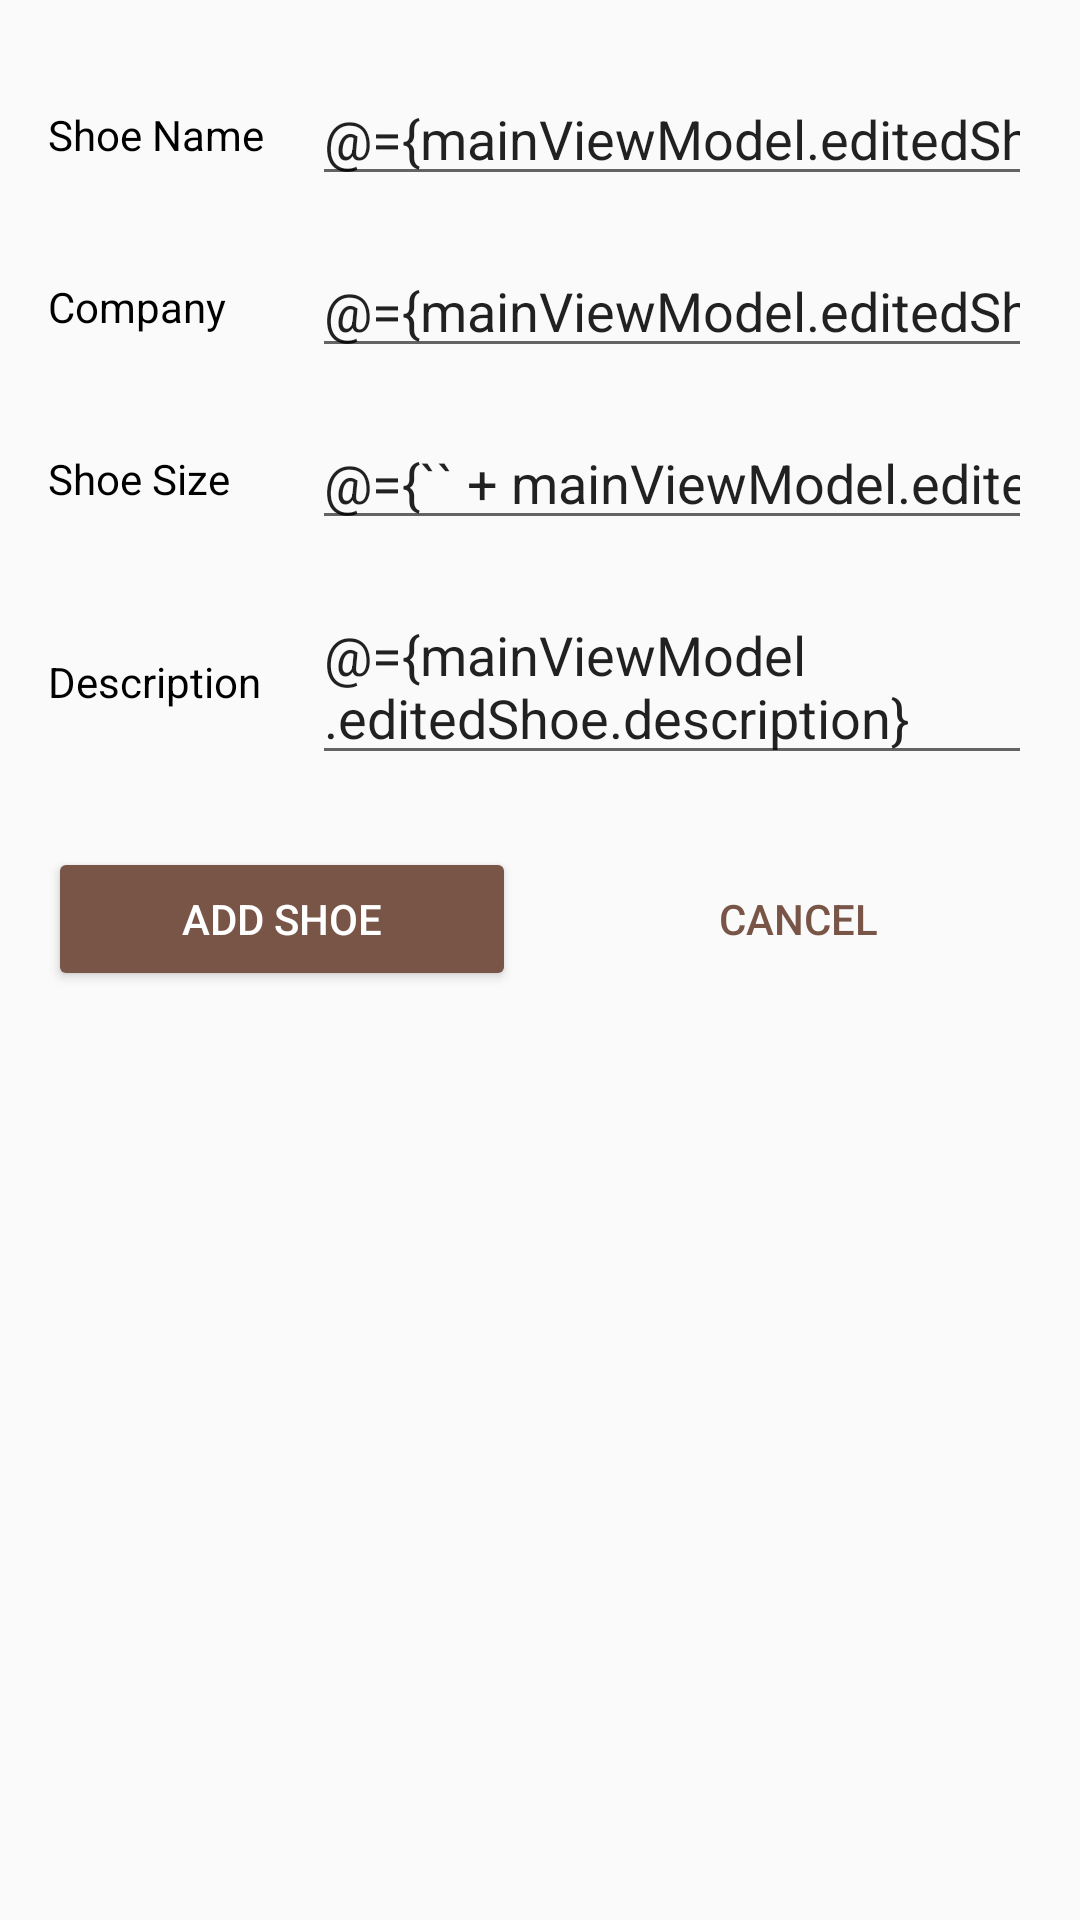

Reconstruct the res/layout file that produces this screen, plus the resources it refers to.
<!-- AndroidManifest.xml: application theme AppTheme.NoActionBar -->
<!-- res/layout/fragment_shoe_detail.xml -->
<?xml version="1.0" encoding="utf-8"?>
<layout xmlns:android="http://schemas.android.com/apk/res/android"
    xmlns:app="http://schemas.android.com/apk/res-auto"
    xmlns:tools="http://schemas.android.com/tools">

    <data>
        <variable
            name="mainViewModel"
            type="com.udacity.shoestore.viewmodules.MainViewModel" />
    </data>

    <ScrollView
        android:layout_width="match_parent"
        android:layout_height="match_parent">
        <androidx.constraintlayout.widget.ConstraintLayout
            android:id="@+id/linearLayout2"
            android:layout_width="match_parent"
            android:layout_height="wrap_content"
            tools:context=".fragments.ShoeDetailFragment">

            <TextView
                android:id="@+id/textView8"
                style="@style/LabelStyle"
                android:layout_width="wrap_content"
                android:layout_height="wrap_content"
                android:layout_marginStart="16dp"
                android:layout_marginEnd="16dp"
                android:text="@string/shoe_name"
                app:layout_constraintBottom_toBottomOf="@+id/shoeNameEditText"
                app:layout_constraintEnd_toStartOf="@+id/shoeNameEditText"
                app:layout_constraintStart_toStartOf="parent"
                app:layout_constraintTop_toTopOf="@+id/shoeNameEditText" />

            <EditText
                android:id="@+id/shoeNameEditText"
                android:layout_width="0dp"
                android:layout_height="wrap_content"
                android:layout_marginTop="24dp"
                android:layout_marginEnd="16dp"
                android:ems="10"
                android:inputType="textPersonName"
                android:text="@={mainViewModel.editedShoe.name}"
                app:layout_constraintEnd_toEndOf="parent"
                app:layout_constraintStart_toEndOf="@+id/textView8"
                app:layout_constraintTop_toTopOf="parent" />

            <TextView
                android:id="@+id/textView9"
                android:text="@string/company_label"
                android:layout_width="wrap_content"
                android:layout_height="wrap_content"
                style="@style/LabelStyle"
                app:layout_constraintBottom_toBottomOf="@+id/companyEditText"
                app:layout_constraintStart_toStartOf="@+id/textView8"
                app:layout_constraintTop_toTopOf="@+id/companyEditText" />

            <EditText
                android:id="@+id/companyEditText"
                android:layout_width="0dp"
                android:layout_height="wrap_content"
                android:layout_marginTop="16dp"
                android:layout_marginEnd="16dp"
                android:ems="10"
                android:inputType="textPersonName"
                android:text="@={mainViewModel.editedShoe.company}"
                app:layout_constraintEnd_toEndOf="parent"
                app:layout_constraintStart_toStartOf="@+id/shoeNameEditText"
                app:layout_constraintTop_toBottomOf="@+id/shoeNameEditText" />

            <TextView
                android:id="@+id/textView10"
                android:text="@string/shoe_size_label"
                android:layout_width="wrap_content"
                android:layout_height="wrap_content"
                style="@style/LabelStyle"
                app:layout_constraintBottom_toBottomOf="@+id/sizeEditText"
                app:layout_constraintStart_toStartOf="@+id/textView9"
                app:layout_constraintTop_toTopOf="@+id/sizeEditText" />

            <EditText
                android:id="@+id/sizeEditText"
                android:layout_width="0dp"
                android:layout_height="wrap_content"
                android:layout_marginTop="16dp"
                android:layout_marginEnd="16dp"
                android:ems="10"
                android:inputType="numberDecimal"
                android:text="@={`` + mainViewModel.editedShoe.size}"
                app:layout_constraintEnd_toEndOf="parent"
                app:layout_constraintStart_toStartOf="@+id/companyEditText"
                app:layout_constraintTop_toBottomOf="@+id/companyEditText" />

            <TextView
                android:id="@+id/textView11"
                style="@style/LabelStyle"
                android:layout_width="wrap_content"
                android:layout_height="wrap_content"
                android:text="@string/description_label"
                app:layout_constraintBottom_toBottomOf="@+id/descriptionEditText"
                app:layout_constraintStart_toStartOf="@+id/textView10"
                app:layout_constraintTop_toTopOf="@+id/descriptionEditText" />

            <EditText
                android:id="@+id/descriptionEditText"
                android:layout_width="0dp"
                android:layout_height="wrap_content"
                android:layout_marginTop="16dp"
                android:layout_marginEnd="16dp"
                android:ems="10"
                android:gravity="start|top"
                android:inputType="textMultiLine"
                android:text="@={mainViewModel.editedShoe.description}"
                app:layout_constraintEnd_toEndOf="parent"
                app:layout_constraintStart_toStartOf="@+id/sizeEditText"
                app:layout_constraintTop_toBottomOf="@+id/sizeEditText" />

            <Button
                android:id="@+id/saveButton"
                style="@style/Widget.AppCompat.Button.Colored"
                android:layout_width="0dp"
                android:layout_height="wrap_content"
                android:layout_marginStart="16dp"
                android:layout_marginTop="24dp"
                android:layout_marginEnd="8dp"
                android:onClick="@{() -> mainViewModel.save()}"
                android:text="@string/add_shoe"
                app:layout_constraintEnd_toStartOf="@+id/cancelButton2"
                app:layout_constraintStart_toStartOf="parent"
                app:layout_constraintTop_toBottomOf="@+id/descriptionEditText" />


            <Button
                android:id="@+id/cancelButton2"
                style="@style/Widget.AppCompat.Button.Borderless.Colored"
                android:layout_width="0dp"
                android:layout_height="wrap_content"
                android:layout_marginStart="8dp"
                android:layout_marginEnd="16dp"
                android:onClick="@{() -> mainViewModel.cancel()"
                android:text="@string/cancel"
                app:layout_constraintEnd_toEndOf="parent"
                app:layout_constraintStart_toEndOf="@+id/saveButton"
                app:layout_constraintTop_toTopOf="@+id/saveButton" />
        </androidx.constraintlayout.widget.ConstraintLayout>
    </ScrollView>
</layout>
<!-- resources referenced by this layout -->
<resources>
  <string name="add_shoe">Add Shoe</string>
  <string name="cancel">Cancel</string>
  <string name="company_label">Company</string>
  <string name="description_label">Description</string>
  <string name="shoe_name">Shoe Name</string>
  <string name="shoe_size_label">Shoe Size</string>
  <style name="LabelStyle">
          <item name="android:textSize">@dimen/text_size</item>
          <item name="android:textColor">@android:color/black</item>
      </style>
  <style name="AppTheme.NoActionBar">
          <item name="windowActionBar">false</item>
          <item name="windowNoTitle">true</item>
      </style>
</resources>
